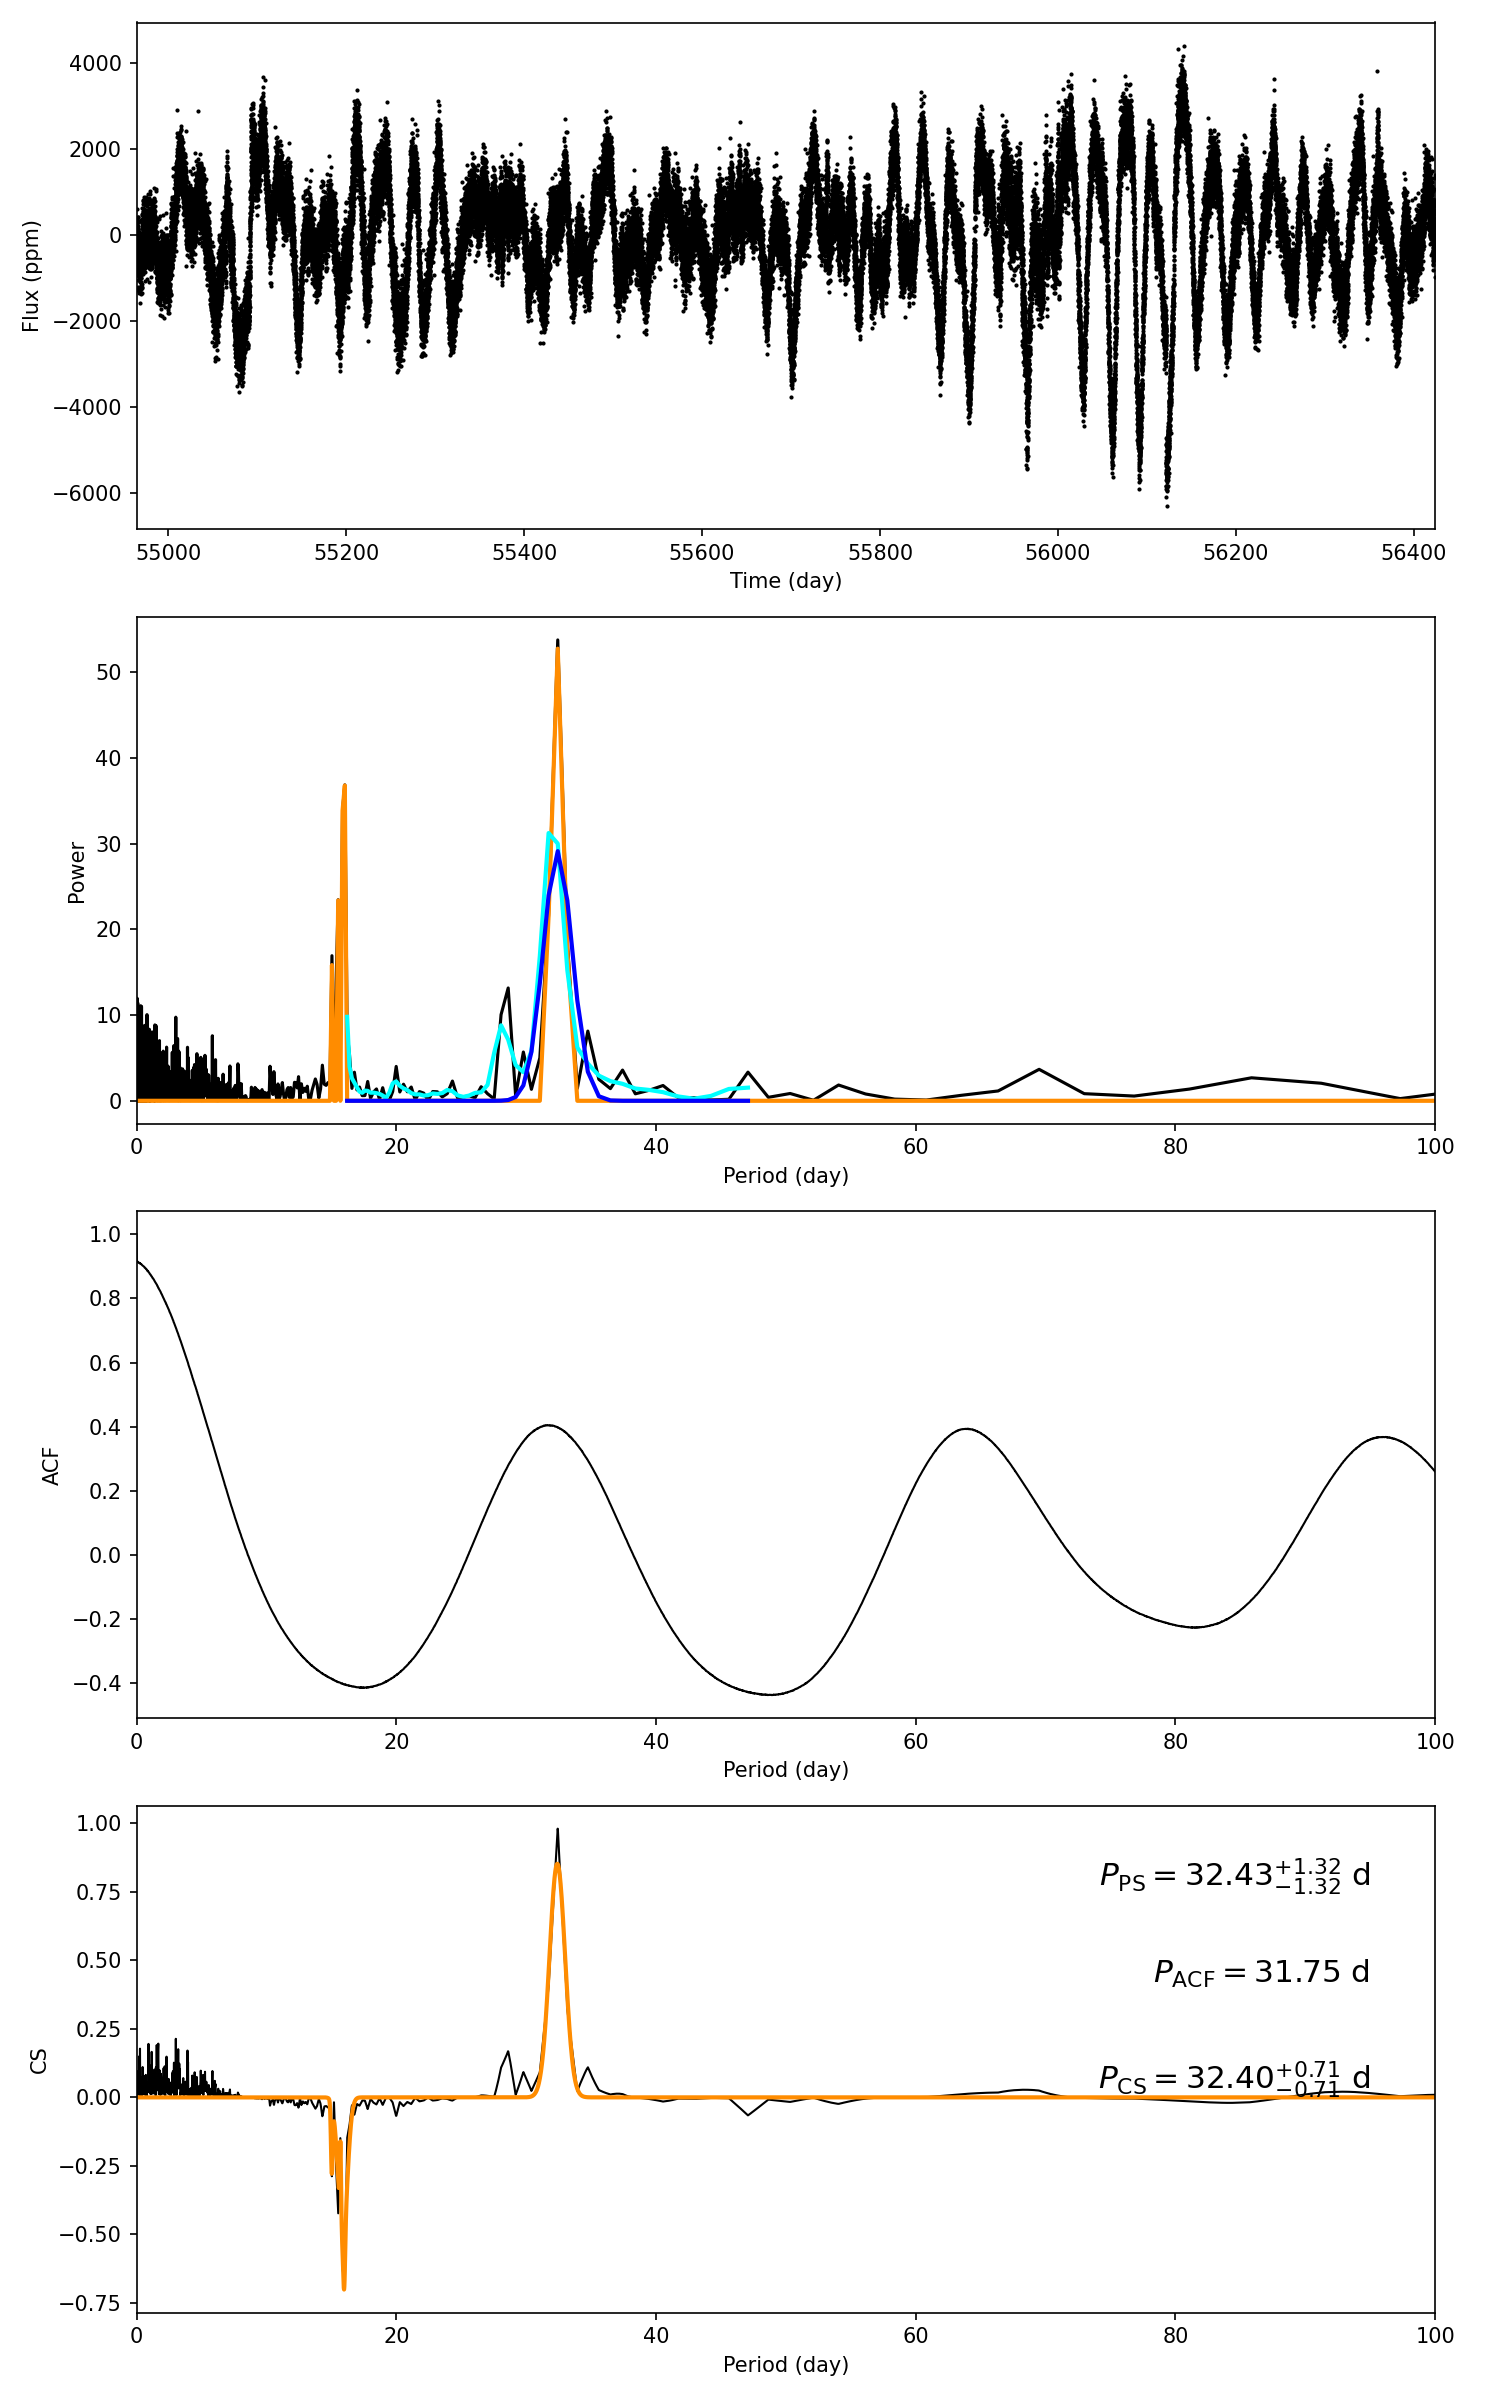

Source data for this figure (header and first rows):
target_id, prot_ps, prot_acf, prot_cs, e_prot_ps, E_prot_ps, e_prot_acf, E_prot_acf, e_prot_cs, E_prot_cs, sph_ps, sph_acf, sph_cs, e_sph_ps, e_sph_acf, e_sph_cs, h_ps, fa_prob_ps, hacf, gacf, hcs
8167763, 32.43, 31.75, 32.4, 1.318, 1.318, -1.0, -1.0, 0.706, 0.706, 1266, 1280, 1267, 352.9, 342.9, 352.8, 53.8, 4.318060054191764e-24, 0.8145, 0.3932, 0.9806
